Run: headless pygame with SDL's dummy video driver; simulated clock (each Clock.tick advances the game by its frame time, no real sleeping); random seed 0; keys injected as events and as key.get_pressed() state; no mouse input.
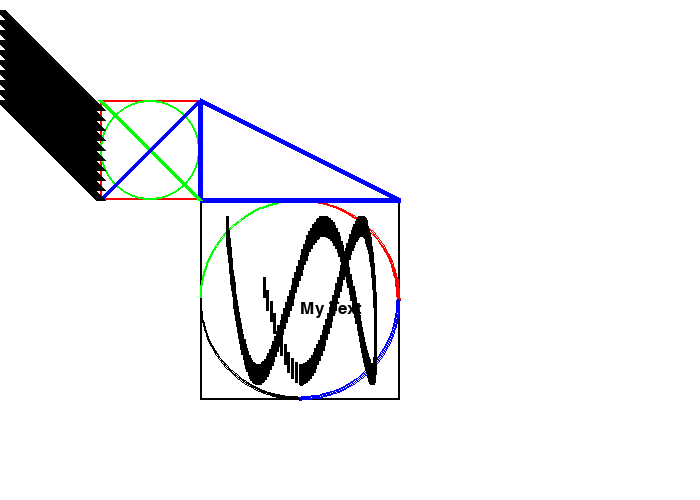
Frame 1 of 4 · flips 1–60 · no input
Frame 2 of 4 · flips 61–180 · tapped SPACE, RETURN · held RIGHT (→), D · screen unchanged from frame 1, image omitted
Frame 3 of 4 · flips 181–300 · held DOWN (↓), S · screen unchanged from frame 2, image omitted
Frame 4 of 4 · flips 301–420 · held LEFT (←), A, UP (↑), W · screen unchanged from frame 3, image omitted

The pygame program that drew these frames:

import pygame
import random
import math

def main():
	pygame.init()
	black = (0, 0, 0)
	white = (255, 255, 255)
	red = (255, 0, 0)
	green = (0, 255, 0)
	blue = (0, 0, 255)
	color_list = [black, white, red, green, blue]
	size = [700, 500]
	screen = pygame.display.set_mode(size)
	PI=3.141592652

	font = pygame.font.SysFont('Hack', 25, False, False)

	pygame.display.set_caption("My cool Game")

	done = False

	clock = pygame.time.Clock()

	while not done:
		# Main Loop
		for event in pygame.event.get():
			if event.type == pygame.QUIT:
				done = True
			if event.type == pygame.KEYDOWN:
				print(str(event.key))
			if event.type == pygame.K_RETURN:
				print("user pressed Return")
		# Logic
		# /Logic
		# Draw
		screen.fill(white)
		pygame.draw.rect(screen,red,[100,100,100,100],2)
		pygame.draw.ellipse(screen,green,[100,100,100,100],2)

		pygame.draw.rect(screen,black,[200,200,200,200],2)
		pygame.draw.arc(screen,green,[200,200,200,200], PI/2 ,PI, 2)
		pygame.draw.arc(screen,red,[200,200,200,200], 0, PI/2, 2)
		pygame.draw.arc(screen,blue,[200,200,200,200], 3*PI/2, 2*PI,2)
		pygame.draw.arc(screen,black,[200,200,200,200], PI, 3*PI/2, 2)

		pygame.draw.polygon(screen, blue, [[400,200], [200,100], [200,200]],5)

		text = font.render("My Text", True, black)
		pygame.draw.line(screen, green, [100,100], [200,200],5)
		pygame.draw.line(screen, blue, [200,100], [100, 200], 5)

		y_offset=0
		for y_offset in range (0,100,10):
			pygame.draw.line(screen,black,[0,10+y_offset],[100,110+y_offset],10)

		for i in range(200):
			rad_x = i / 20
			rad_y = i / 6

			x = int(75 * math.sin(rad_x)) + 200
			y = int(75 * math.cos(rad_y)) + 200

			pygame.draw.line(screen, black, [100 + x, 100 + y], [102 + x, 100 + y], 21)

		screen.blit(text, [300, 300])
		pygame.display.flip()
		# /Draw
		clock.tick(20)
	pygame.quit()

if __name__ == '__main__':
	main()
